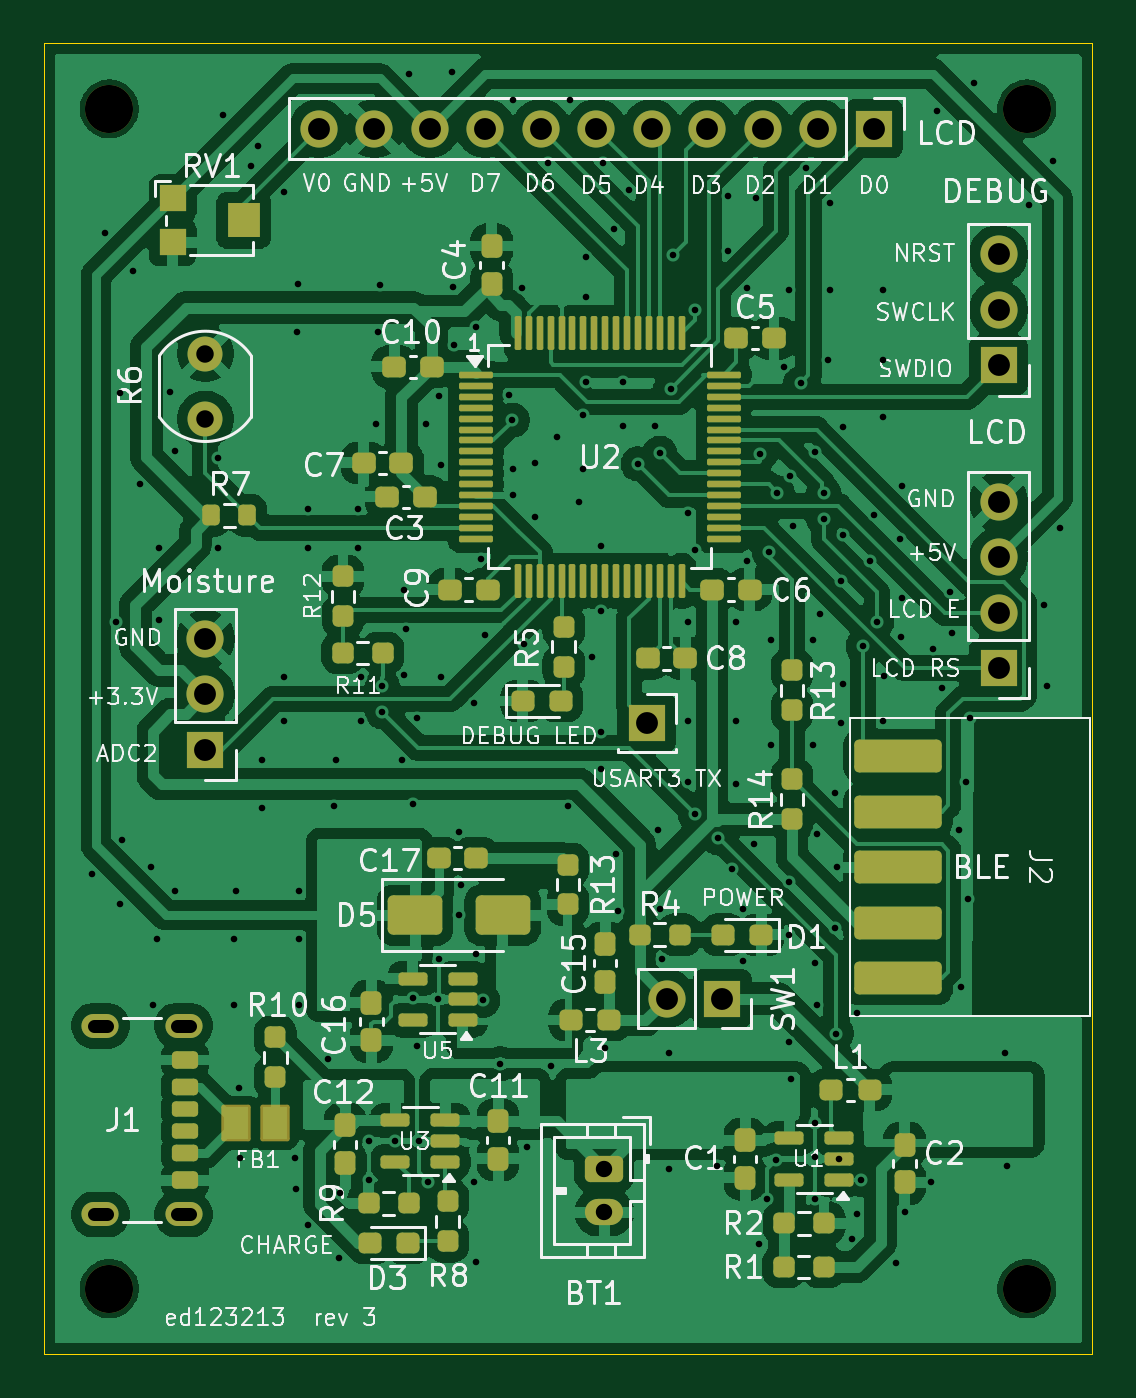
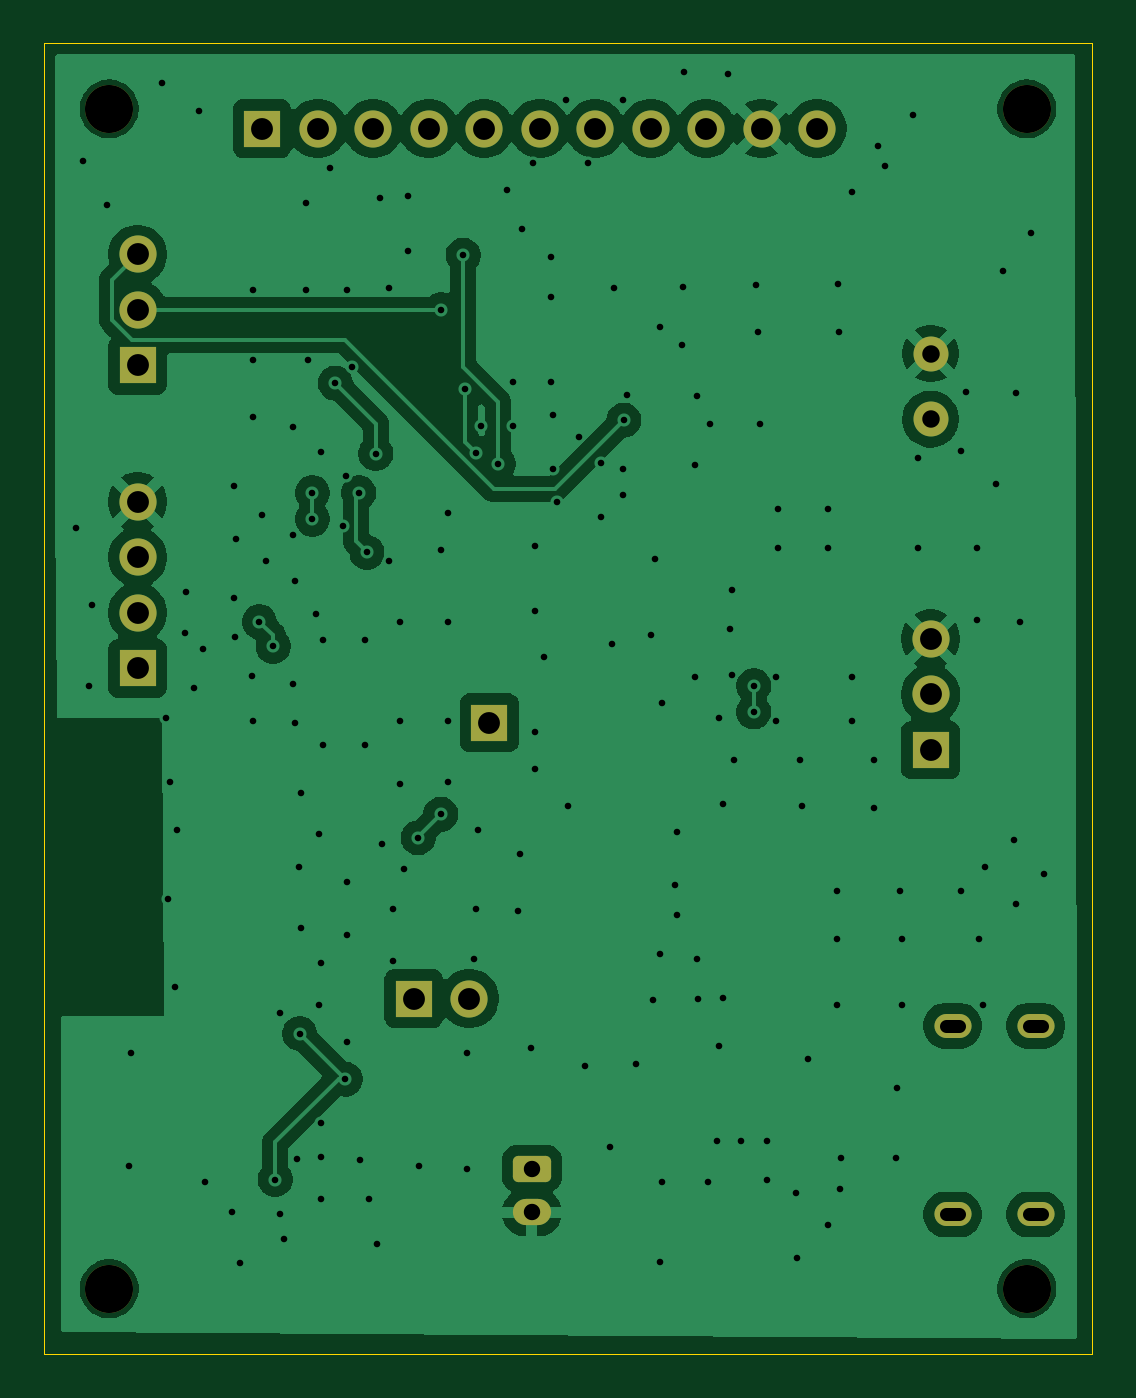
Circuit board: 11 layer files. Board 48.0 x 60.0 mm.
- bottom_copper: pcb-B_Cu.gbl (82624 bytes)
- bottom_mask: pcb-B_Mask.gbs (2515 bytes)
- paste: pcb-B_Paste.gbp (490 bytes)
- bottom_silk: pcb-B_Silkscreen.gbo (2525 bytes)
- outline: pcb-Edge_Cuts.gm1 (642 bytes)
- top_copper: pcb-F_Cu.gtl (241468 bytes)
- top_mask: pcb-F_Mask.gts (9876 bytes)
- paste: pcb-F_Paste.gtp (8455 bytes)
- top_silk: pcb-F_Silkscreen.gto (130763 bytes)
- drill: pcb-NPTH.drl (427 bytes)
- drill: pcb-PTH.drl (4065 bytes)

=== bottom_copper: pcb-B_Cu.gbl (82624 bytes, source omitted) ===
=== bottom_mask: pcb-B_Mask.gbs (2515 bytes, source withheld) ===
=== paste: pcb-B_Paste.gbp ===
%TF.GenerationSoftware,KiCad,Pcbnew,9.0.3-9.0.3-0~ubuntu24.04.1*%
%TF.CreationDate,2025-09-15T13:27:04+01:00*%
%TF.ProjectId,pcb,7063622e-6b69-4636-9164-5f7063625858,rev?*%
%TF.SameCoordinates,Original*%
%TF.FileFunction,Paste,Bot*%
%TF.FilePolarity,Positive*%
%FSLAX46Y46*%
G04 Gerber Fmt 4.6, Leading zero omitted, Abs format (unit mm)*
G04 Created by KiCad (PCBNEW 9.0.3-9.0.3-0~ubuntu24.04.1) date 2025-09-15 13:27:04*
%MOMM*%
%LPD*%
G01*
G04 APERTURE LIST*
G04 APERTURE END LIST*
M02*

=== bottom_silk: pcb-B_Silkscreen.gbo (2525 bytes, source withheld) ===
=== outline: pcb-Edge_Cuts.gm1 ===
%TF.GenerationSoftware,KiCad,Pcbnew,9.0.3-9.0.3-0~ubuntu24.04.1*%
%TF.CreationDate,2025-09-15T13:27:04+01:00*%
%TF.ProjectId,pcb,7063622e-6b69-4636-9164-5f7063625858,rev?*%
%TF.SameCoordinates,Original*%
%TF.FileFunction,Profile,NP*%
%FSLAX46Y46*%
G04 Gerber Fmt 4.6, Leading zero omitted, Abs format (unit mm)*
G04 Created by KiCad (PCBNEW 9.0.3-9.0.3-0~ubuntu24.04.1) date 2025-09-15 13:27:04*
%MOMM*%
%LPD*%
G01*
G04 APERTURE LIST*
%TA.AperFunction,Profile*%
%ADD10C,0.050000*%
%TD*%
G04 APERTURE END LIST*
D10*
X64000000Y-39500000D02*
X112000000Y-39500000D01*
X112000000Y-99500000D01*
X64000000Y-99500000D01*
X64000000Y-39500000D01*
M02*

=== top_copper: pcb-F_Cu.gtl (241468 bytes, source omitted) ===
=== top_mask: pcb-F_Mask.gts (9876 bytes, source omitted) ===
=== paste: pcb-F_Paste.gtp (8455 bytes, source omitted) ===
=== top_silk: pcb-F_Silkscreen.gto (130763 bytes, source omitted) ===
=== drill: pcb-NPTH.drl ===
M48
; DRILL file {KiCad 9.0.3-9.0.3-0~ubuntu24.04.1} date 2025-09-15T13:27:03+0100
; FORMAT={-:-/ absolute / metric / decimal}
; #@! TF.CreationDate,2025-09-15T13:27:03+01:00
; #@! TF.GenerationSoftware,Kicad,Pcbnew,9.0.3-9.0.3-0~ubuntu24.04.1
; #@! TF.FileFunction,NonPlated,1,2,NPTH
FMAT,2
METRIC
; #@! TA.AperFunction,NonPlated,NPTH,ComponentDrill
T1C2.200
%
G90
G05
T1
X67.0Y-42.5
X67.0Y-96.5
X109.0Y-42.5
X109.0Y-96.5
M30

=== drill: pcb-PTH.drl ===
M48
; DRILL file {KiCad 9.0.3-9.0.3-0~ubuntu24.04.1} date 2025-09-15T13:27:03+0100
; FORMAT={-:-/ absolute / metric / decimal}
; #@! TF.CreationDate,2025-09-15T13:27:03+01:00
; #@! TF.GenerationSoftware,Kicad,Pcbnew,9.0.3-9.0.3-0~ubuntu24.04.1
; #@! TF.FileFunction,Plated,1,2,PTH
FMAT,2
METRIC
; #@! TA.AperFunction,Plated,PTH,ViaDrill
T1C0.300
; #@! TA.AperFunction,Plated,PTH,ComponentDrill
T2C0.600
; #@! TA.AperFunction,Plated,PTH,ComponentDrill
T3C0.750
; #@! TA.AperFunction,Plated,PTH,ComponentDrill
T4C0.800
; #@! TA.AperFunction,Plated,PTH,ComponentDrill
T5C1.000
%
G90
G05
T1
X66.2Y-77.5
X66.8Y-48.2
X67.3Y-66.0
X67.5Y-55.5
X67.5Y-78.9
X67.6Y-75.95
X68.1Y-49.9
X68.4Y-59.65
X68.9Y-77.2
X69.0Y-83.5
X69.2Y-80.5
X69.3Y-62.6
X69.3Y-65.9
X69.8Y-55.45
X70.0Y-58.15
X70.0Y-78.3
X72.0Y-58.5
X72.0Y-62.6
X72.2Y-42.8
X72.7Y-80.5
X72.7Y-83.5
X72.8Y-78.3
X72.95Y-87.3
X73.0Y-90.5
X73.5Y-45.1
X73.8Y-44.2
X74.0Y-72.3
X74.0Y-74.5
X75.0Y-46.3
X75.0Y-68.5
X75.0Y-70.5
X75.5Y-90.5
X75.55Y-91.95
X75.6Y-52.7
X75.65Y-50.5
X75.7Y-78.3
X75.7Y-80.5
X75.7Y-83.5
X76.1Y-60.8
X76.1Y-62.6
X76.1Y-93.6
X77.0Y-86.0
X77.3Y-74.4
X77.4Y-72.3
X77.5Y-95.1
X77.574Y-92.126
X78.4Y-60.8
X78.4Y-62.6
X78.5Y-68.5
X78.5Y-70.5
X78.874Y-89.726
X78.874Y-91.526
X79.2Y-56.9
X79.3Y-52.7
X79.4Y-50.55
X79.5Y-68.9
X79.5Y-70.1
X80.074Y-89.726
X80.4Y-72.3
X80.5Y-64.5
X80.5Y-68.4
X80.6Y-66.3
X80.7Y-40.9
X80.9Y-74.33
X80.9Y-83.2
X81.1Y-70.4
X81.1Y-85.4
X81.174Y-89.726
X81.5Y-56.9
X81.6Y-91.6
X82.037Y-83.25
X82.1Y-55.65
X82.1Y-81.4
X82.2Y-58.8
X82.2Y-68.5
X82.7Y-40.8
X82.75Y-50.65
X82.8Y-53.3
X83.0Y-75.6
X83.0Y-79.4
X83.1Y-78.0
X83.7Y-69.7
X83.7Y-91.6
X83.8Y-52.5
X83.8Y-81.2
X83.8Y-95.259
X84.0Y-63.1
X84.1Y-83.3
X84.2Y-66.6
X84.9Y-86.2
X85.3Y-55.6
X85.45Y-56.75
X85.5Y-42.1
X85.5Y-59.0
X85.5Y-60.175
X85.9Y-50.7
X86.0Y-67.0
X86.1Y-90.0
X86.5Y-58.7
X86.5Y-61.2
X87.1Y-45.0
X87.2Y-86.3
X87.5Y-57.5
X88.0Y-74.4
X88.1Y-42.1
X88.5Y-60.5
X88.7Y-56.5
X88.7Y-59.0
X88.8Y-49.3
X88.8Y-51.1
X88.8Y-55.0
X89.1Y-67.6
X89.5Y-62.5
X89.5Y-65.5
X89.5Y-71.0
X89.5Y-72.7
X89.6Y-45.0
X89.7Y-85.5
X90.1Y-48.0
X90.2Y-76.6
X90.3Y-79.2
X90.5Y-55.0
X90.5Y-57.0
X90.8Y-46.2
X91.2Y-58.75
X92.0Y-57.0
X92.1Y-75.5
X92.2Y-58.25
X92.2Y-79.1
X92.3Y-81.4
X92.6Y-85.7
X92.6Y-91.0
X92.7Y-55.3
X92.8Y-49.2
X93.5Y-61.0
X93.5Y-66.0
X93.5Y-70.5
X93.5Y-73.3
X93.8Y-51.7
X93.8Y-62.7
X93.819Y-74.782
X94.8Y-90.9
X94.861Y-75.861
X95.3Y-46.5
X95.3Y-49.0
X95.5Y-77.3
X95.7Y-66.0
X95.7Y-70.5
X95.7Y-73.4
X96.0Y-79.1
X96.0Y-81.5
X96.2Y-50.7
X96.2Y-63.2
X96.5Y-76.15
X96.6Y-46.6
X96.75Y-94.45
X96.8Y-58.275
X97.1Y-92.4
X97.2Y-62.8
X97.3Y-66.8
X97.3Y-71.6
X97.5Y-90.6
X97.575Y-60.075
X97.9Y-54.3
X98.1Y-50.8
X98.1Y-77.9
X98.1Y-80.3
X98.1Y-85.2
X98.15Y-59.3
X98.2Y-86.9
X98.3Y-61.6
X98.65Y-55.05
X98.9Y-45.2
X99.2Y-66.8
X99.2Y-71.6
X99.3Y-58.2
X99.3Y-81.6
X99.3Y-92.4
X99.32Y-88.9
X99.32Y-90.48
X99.4Y-75.7
X99.4Y-83.5
X99.55Y-65.6
X99.7Y-60.075
X99.7Y-61.275
X99.9Y-54.0
X100.0Y-46.8
X100.0Y-50.8
X100.2Y-73.8
X100.2Y-80.0
X100.28Y-84.82
X100.3Y-77.2
X100.4Y-90.55
X100.5Y-64.1
X100.5Y-70.6
X100.6Y-57.05
X100.6Y-62.0
X100.6Y-68.8
X101.0Y-94.2
X101.2Y-83.9
X101.2Y-93.1
X101.4Y-91.5
X101.5Y-67.1
X101.8Y-63.2
X102.0Y-61.1
X102.124Y-65.976
X102.4Y-50.8
X102.4Y-54.0
X102.4Y-56.6
X102.4Y-70.5
X102.45Y-68.45
X103.0Y-95.3
X103.2Y-62.2
X103.25Y-66.65
X103.3Y-59.75
X103.3Y-64.9
X103.4Y-93.0
X104.6Y-91.6
X104.7Y-67.2
X104.9Y-42.6
X105.1Y-69.0
X105.5Y-64.6
X105.55Y-66.5
X105.9Y-75.5
X106.0Y-82.7
X106.2Y-73.3
X106.3Y-78.65
X106.4Y-70.4
X106.6Y-41.3
X108.0Y-85.7
X108.1Y-90.9
X109.1Y-46.9
X109.8Y-65.2
X109.9Y-68.9
X110.2Y-44.9
X110.5Y-61.7
T3
X89.65Y-91.0
X89.65Y-93.0
T4
X71.4Y-53.7
X71.4Y-56.7
T5
X71.4Y-66.76
X71.4Y-69.3
X71.4Y-71.84
X76.6Y-43.4
X79.14Y-43.4
X81.68Y-43.4
X84.22Y-43.4
X86.76Y-43.4
X89.3Y-43.4
X91.6Y-70.6
X91.84Y-43.4
X92.517Y-83.218
X94.38Y-43.4
X95.057Y-83.218
X96.92Y-43.4
X99.46Y-43.4
X102.0Y-43.4
X107.7Y-49.16
X107.7Y-51.7
X107.7Y-54.24
X107.7Y-60.48
X107.7Y-63.02
X107.7Y-65.56
X107.7Y-68.1
T2
X66.9Y-84.46G85X66.3Y-84.46
G05
X66.9Y-93.1G85X66.3Y-93.1
G05
X70.7Y-84.46G85X70.1Y-84.46
G05
X70.7Y-93.1G85X70.1Y-93.1
G05
M30
